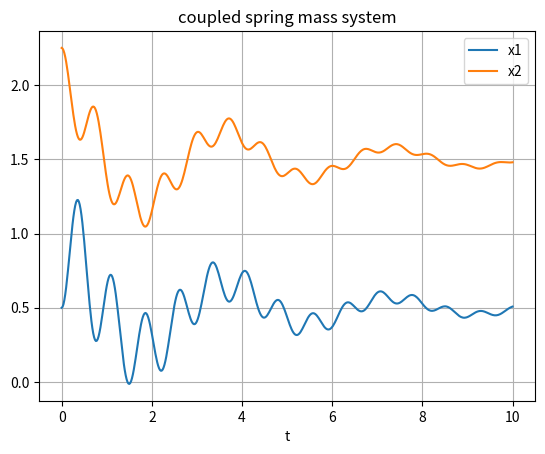

Reproduce this figure in Python.
from scipy.integrate import odeint
import matplotlib.pyplot as plt
import numpy as np
def vectorfield(w,t,p):
    x1,y1,x2,y2 = w
    m1,m2,k1,k2,L1,L2,b1,b2 = p
    
    f = [y1,
        (-b1 * y1 - k1 * (x1-L1) + k2 * (x2 - x1 -L2)) / m1,
        y2,
        (-b2 * y2 - k2 * (x2 - x1 - L2)) / m2]
    return f

# Parameter values
# Masses:
m1,m2 = 1.0,1.5

# Spring constants
k1,k2 = 8.0,40.0

# Natural lengths
L1,L2 = 0.5,1.0

# Friction coefficients
b1,b2 = 0.8,0.5

# Initial conditions
# x1 and x2 are the initial displacements; y1 and y2 are the initial velocities
x1,y1 = 0.5,0.0
x2,y2 = 2.25,0.0

# ODE solver parameters
abserr = 1.0e-8
relerr = 1.0e-6
stoptime = 10.0
numpoints = 250

t = np.arange(0,10.02,0.02)

# Pack up the parameters and initial conditions:
p = [m1, m2, k1, k2, L1, L2, b1, b2]
w0 = [x1, y1, x2, y2]

# Call the ODE solver.
wsol = odeint(vectorfield, w0, t, args=(p,),atol=abserr, rtol=relerr)
print(wsol)
plt.plot(t,wsol[:,0],label="x1")
plt.plot(t,wsol[:,2],label="x2")
plt.xlabel("t")
plt.title("coupled spring mass system")
plt.legend()
plt.grid()
plt.show()